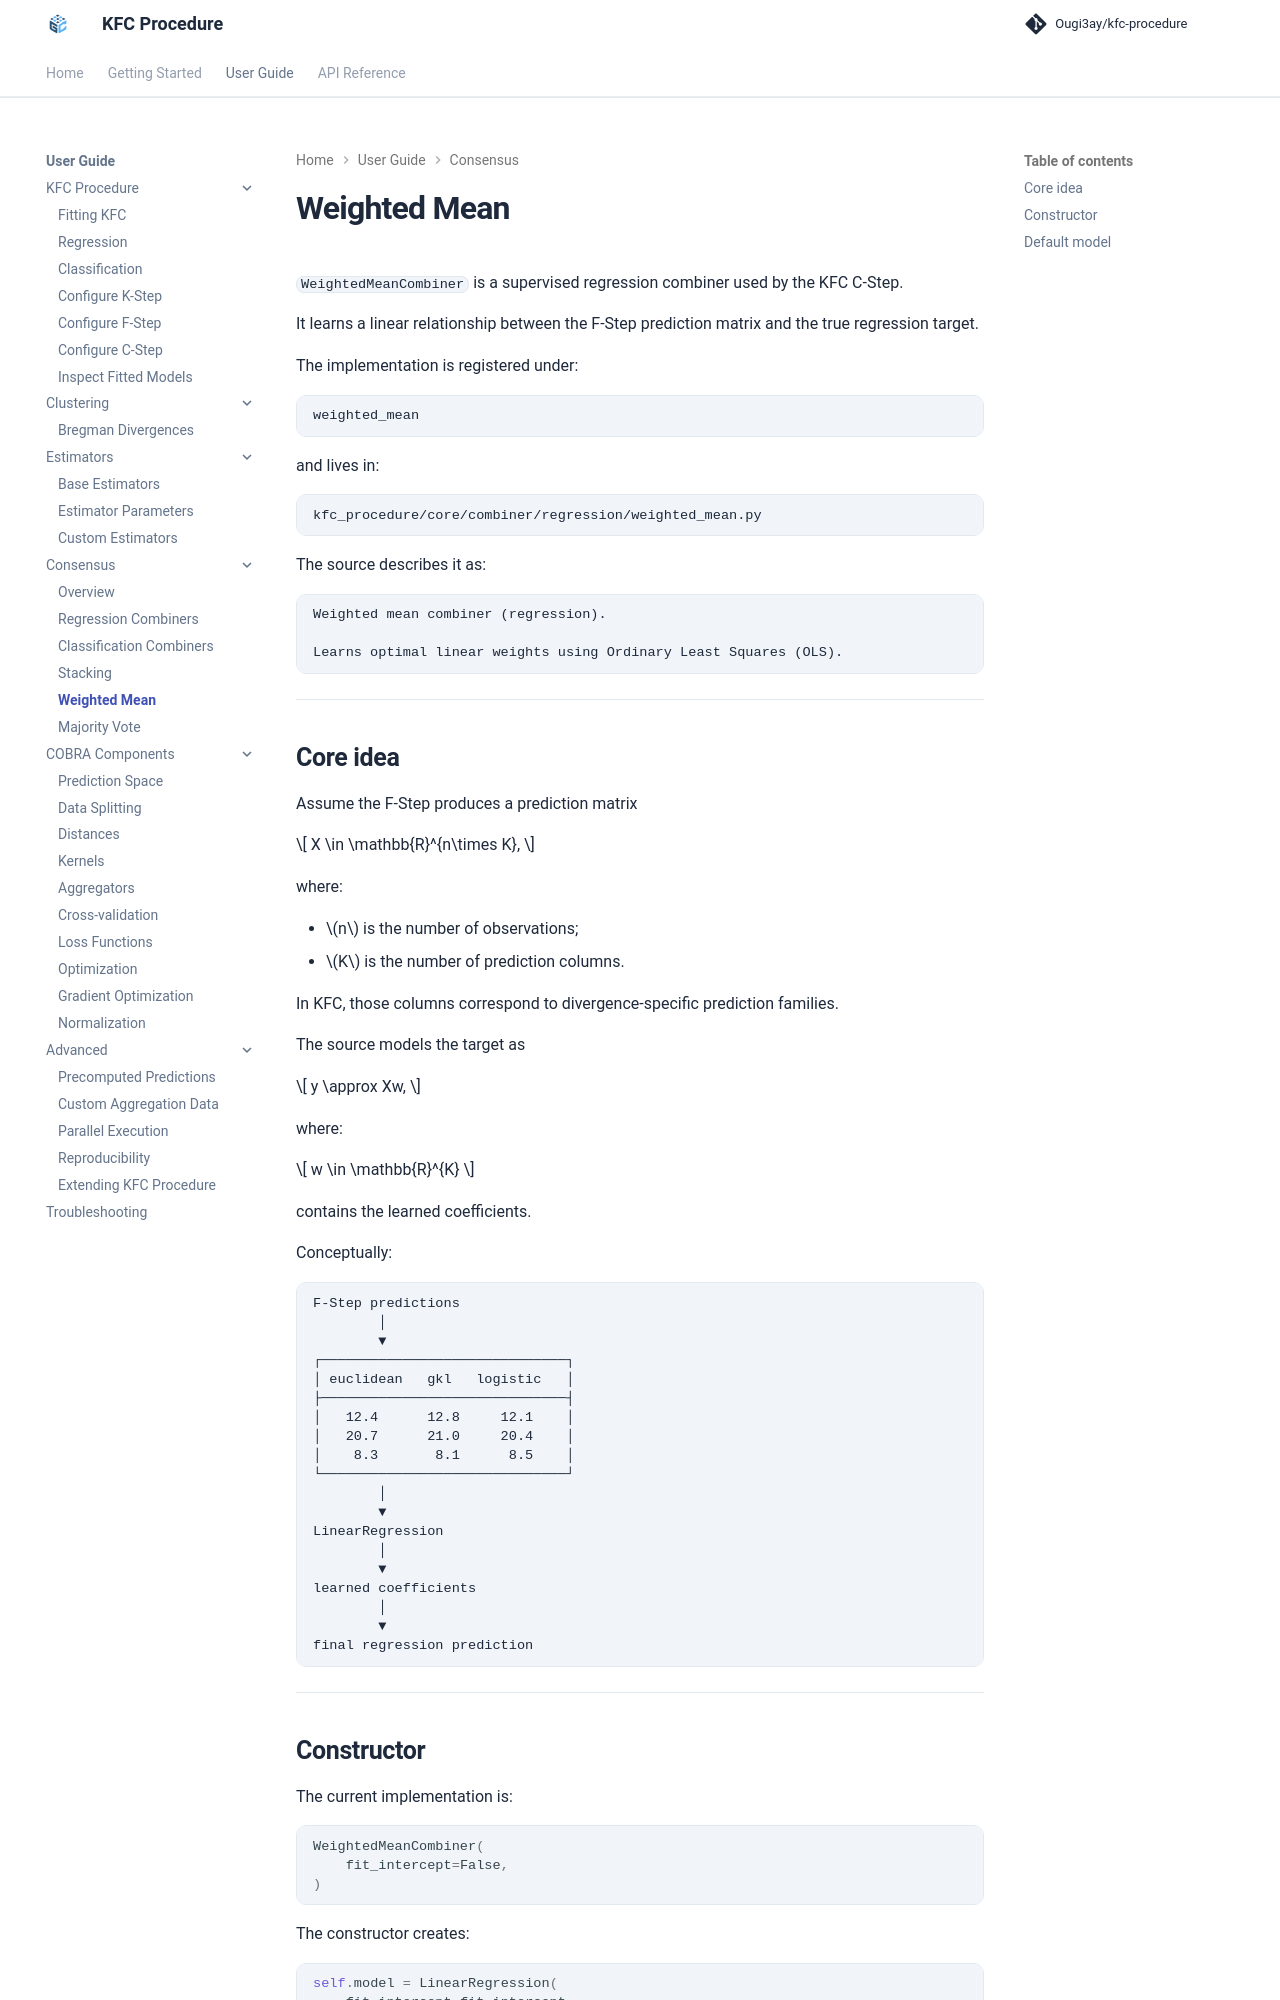

repository: Ougi3ay/kfc-procedure · page: user-guide/consensus/weighted-mean/index.html · generator: mkdocs

# Weighted Mean

`WeightedMeanCombiner` is a supervised regression combiner used by the KFC
C-Step.

It learns a linear relationship between the F-Step prediction matrix and the
true regression target.

The implementation is registered under:

```text
weighted_mean
```

and lives in:

```text
kfc_procedure/core/combiner/regression/weighted_mean.py
```

The source describes it as:

```text
Weighted mean combiner (regression).

Learns optimal linear weights using Ordinary Least Squares (OLS).
```

---

## Core idea

Assume the F-Step produces a prediction matrix

\[
X
\in
\mathbb{R}^{n\times K},
\]

where:

- \(n\) is the number of observations;
- \(K\) is the number of prediction columns.

In KFC, those columns correspond to divergence-specific prediction families.

The source models the target as

\[
y
\approx
Xw,
\]

where:

\[
w
\in
\mathbb{R}^{K}
\]

contains the learned coefficients.

Conceptually:

```text
F-Step predictions
        │
        ▼
┌──────────────────────────────┐
│ euclidean   gkl   logistic   │
├──────────────────────────────┤
│   12.4      12.8     12.1    │
│   20.7      21.0     20.4    │
│    8.3       8.1      8.5    │
└──────────────────────────────┘
        │
        ▼
LinearRegression
        │
        ▼
learned coefficients
        │
        ▼
final regression prediction
```

---
